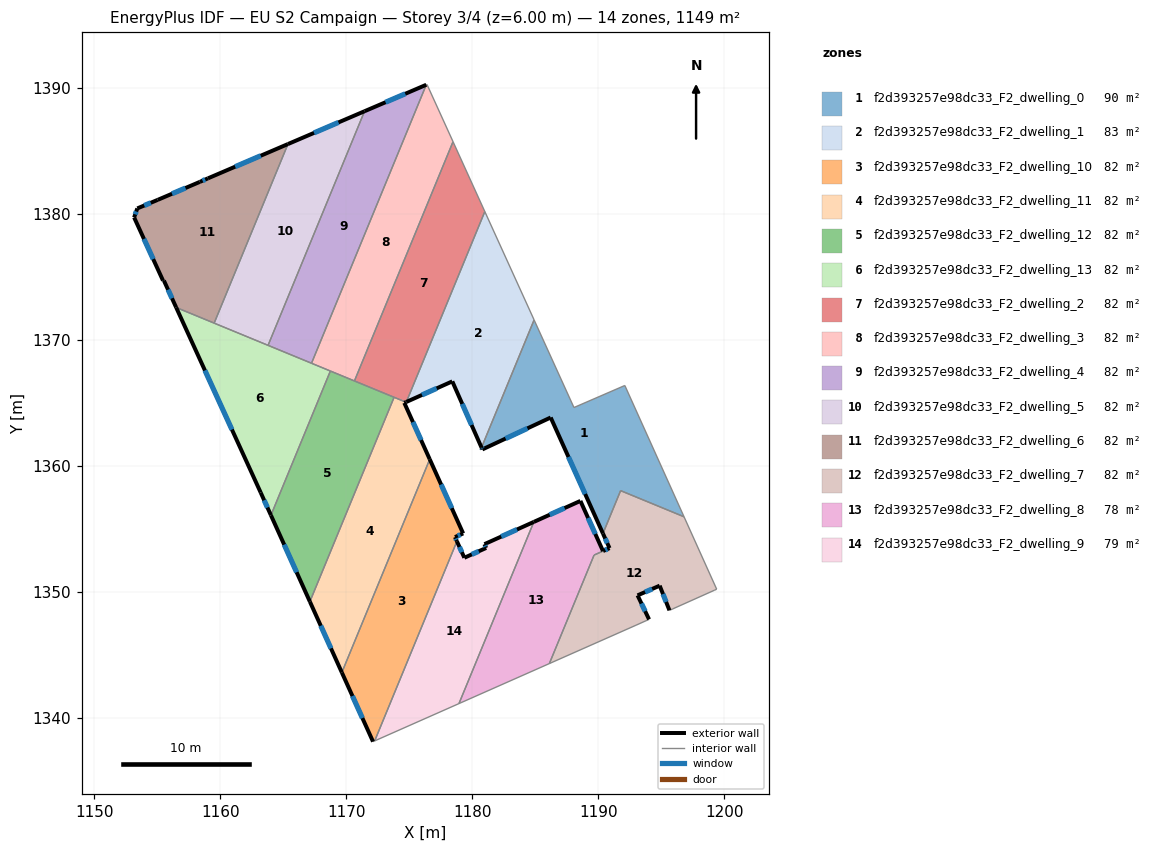
=== STOREY PLAN SPEC (per zone: floor XY polygon, exterior-wall plan segments, windows/doors) ===
zone 1: f2d393257e98dc33_F2_dwelling_0  (90.0 m²)
  floor: (1192.10, 1366.36) (1196.80, 1355.93) (1191.77, 1358.01) (1190.37, 1354.61) (1186.22, 1363.82) (1180.79, 1361.28) (1180.73, 1361.43) (1184.90, 1371.56) (1188.06, 1364.61)
  exterior wall: (1186.22, 1363.82) – (1190.37, 1354.61)  [10.1 m]
    window: (1187.63, 1360.68) – (1188.95, 1357.74)  [3.1 m²]
  exterior wall: (1180.79, 1361.28) – (1186.22, 1363.82)  [6.0 m]
    window: (1182.64, 1362.14) – (1184.37, 1362.95)  [1.8 m²]
  exterior wall: (1180.73, 1361.43) – (1180.79, 1361.28)  [0.2 m]
    window: (1180.75, 1361.38) – (1180.77, 1361.33)  [0.1 m²]
  interior walls: 7
zone 2: f2d393257e98dc33_F2_dwelling_1  (82.6 m²)
  floor: (1180.99, 1380.16) (1184.90, 1371.56) (1180.73, 1361.43) (1178.41, 1366.68) (1174.76, 1365.05)
  exterior wall: (1174.76, 1365.05) – (1178.41, 1366.68)  [4.0 m]
    window: (1176.00, 1365.61) – (1177.17, 1366.13)  [1.2 m²]
  exterior wall: (1178.41, 1366.68) – (1180.73, 1361.43)  [5.7 m]
    window: (1179.20, 1364.90) – (1179.94, 1363.22)  [1.8 m²]
  interior walls: 4
zone 3: f2d393257e98dc33_F2_dwelling_10  (81.9 m²)
  floor: (1176.62, 1360.50) (1179.27, 1354.62) (1178.62, 1354.32) (1178.77, 1353.99) (1172.25, 1338.15) (1172.11, 1338.09) (1169.64, 1343.57)
  exterior wall: (1169.64, 1343.57) – (1172.11, 1338.09)  [6.0 m]
    window: (1170.48, 1341.71) – (1171.27, 1339.95)  [1.8 m²]
  exterior wall: (1179.27, 1354.62) – (1176.62, 1360.50)  [6.5 m]
    window: (1178.37, 1356.62) – (1177.52, 1358.50)  [2.0 m²]
  exterior wall: (1178.62, 1354.32) – (1179.27, 1354.62)  [0.7 m]
    window: (1178.84, 1354.42) – (1179.05, 1354.52)  [0.2 m²]
  exterior wall: (1178.78, 1353.99) – (1178.62, 1354.32)  [0.4 m]
    window: (1178.72, 1354.10) – (1178.68, 1354.21)  [0.1 m²]
  interior walls: 3
zone 4: f2d393257e98dc33_F2_dwelling_11  (81.9 m²)
  floor: (1174.72, 1365.04) (1174.60, 1364.98) (1176.62, 1360.50) (1169.64, 1343.57) (1167.10, 1349.20) (1173.79, 1365.42)
  exterior wall: (1174.60, 1364.98) – (1174.72, 1365.04)  [0.1 m]
  exterior wall: (1176.62, 1360.50) – (1174.60, 1364.98)  [4.9 m]
    window: (1175.93, 1362.02) – (1175.28, 1363.45)  [1.5 m²]
  exterior wall: (1167.10, 1349.20) – (1169.64, 1343.57)  [6.2 m]
    window: (1167.97, 1347.29) – (1168.78, 1345.49)  [1.9 m²]
  interior walls: 3
zone 5: f2d393257e98dc33_F2_dwelling_12  (81.9 m²)
  floor: (1173.79, 1365.42) (1167.10, 1349.20) (1164.01, 1356.06) (1168.73, 1367.50)
  exterior wall: (1164.01, 1356.06) – (1167.10, 1349.20)  [7.5 m]
    window: (1165.06, 1353.72) – (1166.05, 1351.53)  [2.3 m²]
  interior walls: 4
zone 6: f2d393257e98dc33_F2_dwelling_13  (81.9 m²)
  floor: (1168.73, 1367.50) (1164.01, 1356.06) (1163.20, 1357.86) (1156.49, 1372.55)
  exterior wall: (1163.20, 1357.86) – (1164.01, 1356.06)  [2.0 m]
    window: (1163.47, 1357.25) – (1163.73, 1356.67)  [0.6 m²]
  exterior wall: (1156.49, 1372.55) – (1163.20, 1357.86)  [16.1 m]
    window: (1158.77, 1367.55) – (1160.92, 1362.86)  [4.9 m²]
  interior walls: 5
zone 7: f2d393257e98dc33_F2_dwelling_2  (82.1 m²)
  floor: (1178.47, 1385.71) (1180.99, 1380.16) (1174.76, 1365.05) (1174.72, 1365.04) (1170.64, 1366.72)
  exterior wall: (1174.72, 1365.04) – (1174.76, 1365.05)  [0.0 m]
  interior walls: 5
zone 8: f2d393257e98dc33_F2_dwelling_3  (82.1 m²)
  floor: (1176.40, 1390.25) (1178.47, 1385.71) (1170.64, 1366.72) (1167.23, 1368.12) (1176.34, 1390.23)
  interior walls: 6
zone 9: f2d393257e98dc33_F2_dwelling_4  (82.1 m²)
  floor: (1176.34, 1390.23) (1167.23, 1368.12) (1163.78, 1369.54) (1171.44, 1388.13)
  exterior wall: (1176.34, 1390.23) – (1171.44, 1388.13)  [5.3 m]
    window: (1174.67, 1389.51) – (1173.11, 1388.84)  [1.6 m²]
  interior walls: 3
zone 10: f2d393257e98dc33_F2_dwelling_5  (82.1 m²)
  floor: (1171.44, 1388.13) (1163.78, 1369.54) (1159.50, 1371.31) (1165.36, 1385.52)
  exterior wall: (1171.44, 1388.13) – (1165.36, 1385.52)  [6.6 m]
    window: (1169.37, 1387.24) – (1167.43, 1386.41)  [2.0 m²]
  interior walls: 3
zone 11: f2d393257e98dc33_F2_dwelling_6  (82.1 m²)
  floor: (1165.36, 1385.52) (1159.50, 1371.31) (1156.49, 1372.55) (1155.51, 1374.69) (1155.45, 1374.68) (1153.15, 1379.70) (1153.40, 1380.41) (1155.02, 1381.09) (1158.37, 1382.52) (1159.01, 1382.80)
  exterior wall: (1155.02, 1381.09) – (1153.40, 1380.41)  [1.8 m]
    window: (1154.47, 1380.86) – (1153.95, 1380.64)  [0.5 m²]
  exterior wall: (1158.37, 1382.52) – (1155.02, 1381.09)  [3.6 m]
    window: (1157.23, 1382.03) – (1156.16, 1381.58)  [1.1 m²]
  exterior wall: (1159.01, 1382.80) – (1158.37, 1382.52)  [0.7 m]
    window: (1158.79, 1382.70) – (1158.59, 1382.61)  [0.2 m²]
  exterior wall: (1165.36, 1385.52) – (1159.01, 1382.80)  [6.9 m]
    window: (1163.20, 1384.59) – (1161.17, 1383.73)  [2.1 m²]
  exterior wall: (1155.51, 1374.69) – (1156.49, 1372.55)  [2.4 m]
    window: (1155.85, 1373.96) – (1156.16, 1373.28)  [0.7 m²]
  exterior wall: (1155.45, 1374.68) – (1155.51, 1374.69)  [0.1 m]
  exterior wall: (1153.15, 1379.70) – (1155.45, 1374.68)  [5.5 m]
    window: (1153.93, 1377.99) – (1154.67, 1376.39)  [1.7 m²]
  exterior wall: (1153.40, 1380.41) – (1153.15, 1379.70)  [0.8 m]
    window: (1153.32, 1380.17) – (1153.24, 1379.94)  [0.2 m²]
  interior walls: 2
zone 12: f2d393257e98dc33_F2_dwelling_7  (81.6 m²)
  floor: (1196.80, 1355.93) (1199.39, 1350.19) (1199.23, 1350.11) (1195.91, 1348.62) (1195.64, 1348.51) (1194.87, 1350.47) (1193.11, 1349.70) (1194.03, 1347.79) (1192.98, 1347.33) (1186.11, 1344.28) (1189.66, 1352.89) (1190.89, 1353.45) (1190.37, 1354.61) (1191.77, 1358.01)
  exterior wall: (1190.89, 1353.45) – (1190.38, 1353.22)  [0.6 m]
    window: (1190.71, 1353.37) – (1190.55, 1353.29)  [0.2 m²]
  exterior wall: (1190.37, 1354.61) – (1190.89, 1353.45)  [1.3 m]
    window: (1190.54, 1354.21) – (1190.71, 1353.84)  [0.4 m²]
  exterior wall: (1194.87, 1350.47) – (1195.64, 1348.51)  [2.1 m]
    window: (1195.13, 1349.80) – (1195.38, 1349.18)  [0.6 m²]
  exterior wall: (1193.11, 1349.70) – (1194.87, 1350.47)  [1.9 m]
    window: (1193.71, 1349.96) – (1194.27, 1350.21)  [0.6 m²]
  exterior wall: (1194.03, 1347.79) – (1193.11, 1349.70)  [2.1 m]
    window: (1193.72, 1348.44) – (1193.42, 1349.05)  [0.6 m²]
  interior walls: 10
zone 13: f2d393257e98dc33_F2_dwelling_8  (78.1 m²)
  floor: (1188.58, 1357.19) (1190.37, 1353.21) (1189.66, 1352.89) (1186.11, 1344.28) (1178.94, 1341.11) (1184.88, 1355.53)
  exterior wall: (1190.37, 1353.21) – (1188.58, 1357.19)  [4.4 m]
    window: (1189.76, 1354.57) – (1189.19, 1355.84)  [1.3 m²]
  exterior wall: (1188.58, 1357.19) – (1184.88, 1355.53)  [4.1 m]
    window: (1187.32, 1356.63) – (1186.14, 1356.09)  [1.2 m²]
  interior walls: 4
zone 14: f2d393257e98dc33_F2_dwelling_9  (78.7 m²)
  floor: (1184.88, 1355.53) (1178.94, 1341.11) (1172.25, 1338.15) (1178.77, 1353.99) (1179.36, 1352.68) (1181.09, 1353.46) (1180.96, 1353.76)
  exterior wall: (1180.96, 1353.76) – (1181.09, 1353.46)  [0.3 m]
    window: (1181.00, 1353.66) – (1181.05, 1353.56)  [0.1 m²]
  exterior wall: (1184.88, 1355.53) – (1180.96, 1353.76)  [4.3 m]
    window: (1183.55, 1354.93) – (1182.29, 1354.36)  [1.3 m²]
  exterior wall: (1179.36, 1352.68) – (1178.78, 1353.99)  [1.4 m]
    window: (1179.16, 1353.13) – (1178.98, 1353.54)  [0.4 m²]
  exterior wall: (1181.09, 1353.46) – (1179.36, 1352.68)  [1.9 m]
    window: (1180.51, 1353.20) – (1179.95, 1352.95)  [0.6 m²]
  interior walls: 3

=== DERIVED (storey summary) ===
Building: EU S2 Campaign
Storey: 3 of 4  (floor level z = 6.00 m)
Storey gross floor area: 1149.0 m²
Zones on this storey: 14
  - f2d393257e98dc33_F2_dwelling_0: floor 90.0 m²; exterior wall 16.3 m (48.8 m²); 3 window(s) 5.0 m²; WWR 10.2%
  - f2d393257e98dc33_F2_dwelling_1: floor 82.6 m²; exterior wall 9.7 m (29.2 m²); 2 window(s) 3.0 m²; WWR 10.2%
  - f2d393257e98dc33_F2_dwelling_10: floor 81.9 m²; exterior wall 13.5 m (40.6 m²); 4 window(s) 4.1 m²; WWR 10.2%
  - f2d393257e98dc33_F2_dwelling_11: floor 81.9 m²; exterior wall 11.2 m (33.7 m²); 2 window(s) 3.4 m²; WWR 10.1%
  - f2d393257e98dc33_F2_dwelling_12: floor 81.9 m²; exterior wall 7.5 m (22.6 m²); 1 window(s) 2.3 m²; WWR 10.2%
  - f2d393257e98dc33_F2_dwelling_13: floor 81.9 m²; exterior wall 18.1 m (54.4 m²); 2 window(s) 5.6 m²; WWR 10.2%
  - f2d393257e98dc33_F2_dwelling_2: floor 82.1 m²; exterior wall 0.0 m (0.1 m²); WWR 0.0%
  - f2d393257e98dc33_F2_dwelling_3: floor 82.1 m²
  - f2d393257e98dc33_F2_dwelling_4: floor 82.1 m²; exterior wall 5.3 m (16.0 m²); 1 window(s) 1.6 m²; WWR 10.2%
  - f2d393257e98dc33_F2_dwelling_5: floor 82.1 m²; exterior wall 6.6 m (19.8 m²); 1 window(s) 2.0 m²; WWR 10.2%
  - f2d393257e98dc33_F2_dwelling_6: floor 82.1 m²; exterior wall 21.7 m (65.1 m²); 7 window(s) 6.6 m²; WWR 10.2%
  - f2d393257e98dc33_F2_dwelling_7: floor 81.6 m²; exterior wall 8.0 m (23.9 m²); 5 window(s) 2.4 m²; WWR 10.2%
  - f2d393257e98dc33_F2_dwelling_8: floor 78.1 m²; exterior wall 8.4 m (25.3 m²); 2 window(s) 2.6 m²; WWR 10.2%
  - f2d393257e98dc33_F2_dwelling_9: floor 78.7 m²; exterior wall 8.0 m (23.9 m²); 4 window(s) 2.4 m²; WWR 10.2%
Zone adjacency (shared interzone walls):
  - f2d393257e98dc33_F2_dwelling_0 ↔ f2d393257e98dc33_F2_dwelling_1
  - f2d393257e98dc33_F2_dwelling_0 ↔ f2d393257e98dc33_F2_dwelling_7
  - f2d393257e98dc33_F2_dwelling_1 ↔ f2d393257e98dc33_F2_dwelling_2
  - f2d393257e98dc33_F2_dwelling_10 ↔ f2d393257e98dc33_F2_dwelling_11
  - f2d393257e98dc33_F2_dwelling_10 ↔ f2d393257e98dc33_F2_dwelling_9
  - f2d393257e98dc33_F2_dwelling_11 ↔ f2d393257e98dc33_F2_dwelling_12
  - f2d393257e98dc33_F2_dwelling_11 ↔ f2d393257e98dc33_F2_dwelling_2
  - f2d393257e98dc33_F2_dwelling_12 ↔ f2d393257e98dc33_F2_dwelling_13
  - f2d393257e98dc33_F2_dwelling_12 ↔ f2d393257e98dc33_F2_dwelling_2
  - f2d393257e98dc33_F2_dwelling_12 ↔ f2d393257e98dc33_F2_dwelling_3
  - f2d393257e98dc33_F2_dwelling_13 ↔ f2d393257e98dc33_F2_dwelling_3
  - f2d393257e98dc33_F2_dwelling_13 ↔ f2d393257e98dc33_F2_dwelling_4
  - f2d393257e98dc33_F2_dwelling_13 ↔ f2d393257e98dc33_F2_dwelling_5
  - f2d393257e98dc33_F2_dwelling_13 ↔ f2d393257e98dc33_F2_dwelling_6
  - f2d393257e98dc33_F2_dwelling_2 ↔ f2d393257e98dc33_F2_dwelling_3
  - f2d393257e98dc33_F2_dwelling_3 ↔ f2d393257e98dc33_F2_dwelling_4
  - f2d393257e98dc33_F2_dwelling_4 ↔ f2d393257e98dc33_F2_dwelling_5
  - f2d393257e98dc33_F2_dwelling_5 ↔ f2d393257e98dc33_F2_dwelling_6
  - f2d393257e98dc33_F2_dwelling_7 ↔ f2d393257e98dc33_F2_dwelling_8
  - f2d393257e98dc33_F2_dwelling_8 ↔ f2d393257e98dc33_F2_dwelling_9